Run: headless pygame with SDL's dummy video driver; simulated clock (each Clock.tick advances the game by its frame time, no real sleeping); random seed 0; keys injected as events and as key.get_pressed() state; no mouse input.
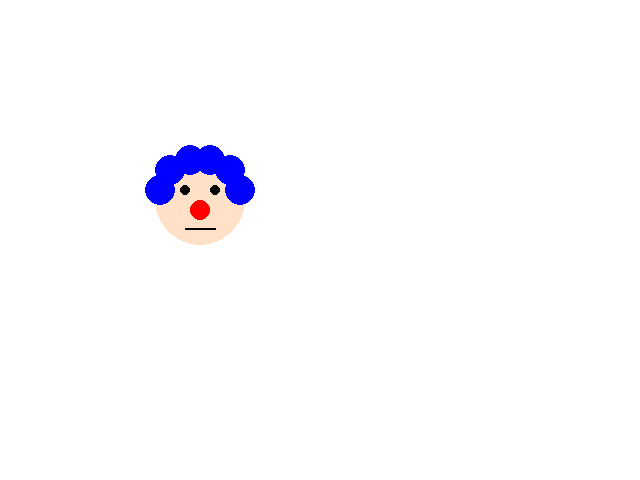
Frame 1 of 4 · flips 1–60 · no input
Frame 2 of 4 · flips 61–180 · tapped SPACE, RETURN · held RIGHT (→), D · screen unchanged from frame 1, image omitted
Frame 3 of 4 · flips 181–300 · held DOWN (↓), S · screen unchanged from frame 2, image omitted
Frame 4 of 4 · flips 301–420 · held LEFT (←), A, UP (↑), W · screen unchanged from frame 3, image omitted

The pygame program that drew these frames:


import pygame


pygame.init()

WIDTH = 640
HEIGHT = 480
SIZE = (WIDTH, HEIGHT)

screen = pygame.display.set_mode(SIZE)
clock = pygame.time.Clock()

# ---------------------------
# Initialize global variables

char_x = 200
char_y = 200

# ---------------------------

running = True
while running:
    # EVENT HANDLING
    for event in pygame.event.get():
        if event.type == pygame.QUIT:
            running = False

    # GAME STATE UPDATES
    # All game math and comparisons happen here

    # DRAWING
    screen.fill((255, 255, 255))  # always the first drawing command

    # Drawing the clown
    pygame.draw.circle(screen, (255, 225, 200), (char_x, char_y), 45)
    pygame.draw.circle(screen, (255, 0, 0), (char_x, char_y + 10), 10)
    pygame.draw.circle(screen, (0, 0, 0), (char_x - 15, char_y - 10), 5)
    pygame.draw.circle(screen, (0, 0, 0), (char_x + 15, char_y - 10), 5)
    pygame.draw.circle(screen, (0, 0, 255), (char_x - 40, char_y - 10), 15)
    pygame.draw.circle(screen, (0, 0, 255), (char_x - 30, char_y - 30), 15)
    pygame.draw.circle(screen, (0, 0, 255), (char_x - 10, char_y - 40), 15)
    pygame.draw.circle(screen, (0, 0, 255), (char_x + 10, char_y - 40), 15)
    pygame.draw.circle(screen, (0, 0, 255), (char_x + 30, char_y - 30), 15)
    pygame.draw.circle(screen, (0, 0, 255), (char_x + 40, char_y - 10), 15)
    pygame.draw.line(screen, (0, 0, 0), (char_x - 15, char_y + 28), (char_x + 15, char_y + 28), 2)

    # Must be the last two lines
    # of the game loop
    pygame.display.flip()
    clock.tick(30)
    #---------------------------


pygame.quit()
